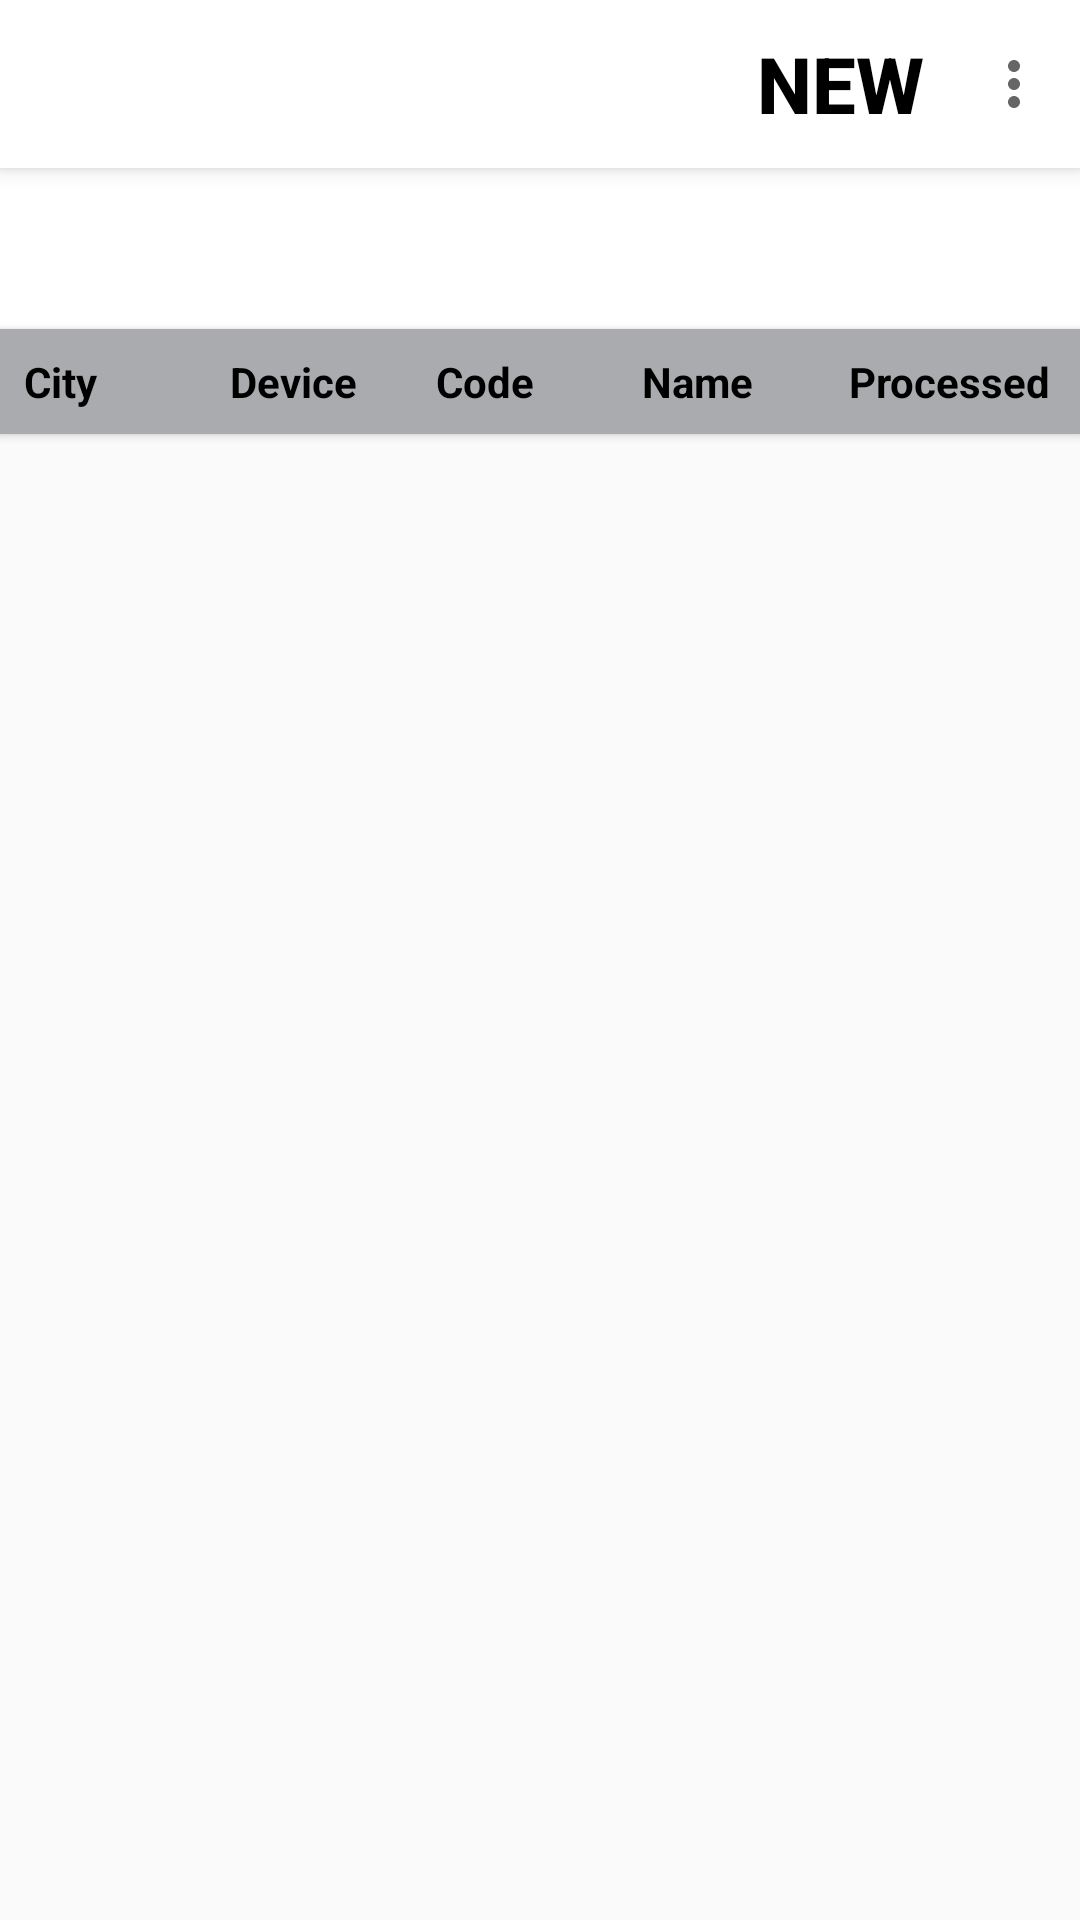

Produce the Android XML layout that renders to this screen, including the resource entries it uses.
<!-- AndroidManifest.xml: application theme Theme.Electrodoctor -->
<!-- res/layout/fragment_main_work_order.xml -->
<?xml version="1.0" encoding="utf-8"?>
<androidx.core.widget.NestedScrollView
    xmlns:android="http://schemas.android.com/apk/res/android"
    xmlns:app="http://schemas.android.com/apk/res-auto"
    xmlns:tools="http://schemas.android.com/tools"
    android:layout_width="match_parent"
    android:layout_height="match_parent"
    android:fitsSystemWindows="true"
    android:fillViewport="true">

    <androidx.constraintlayout.widget.ConstraintLayout
        android:layout_width="match_parent"
        android:layout_height="wrap_content">

    <androidx.appcompat.widget.Toolbar
        android:id="@+id/toolbar"
        android:layout_width="match_parent"
        android:layout_height="0dp"
        android:background="@color/white"
        android:elevation="4dp"
        android:hapticFeedbackEnabled="true"
        app:layout_constraintEnd_toEndOf="parent"
        app:layout_constraintHorizontal_bias="1.0"
        app:layout_constraintStart_toStartOf="parent"
        app:layout_constraintTop_toTopOf="parent"
        app:menu="@menu/top_bar_menu">

        <LinearLayout
            style="?android:attr/buttonBarStyle"
            android:layout_width="match_parent"
            android:layout_height="wrap_content"
            android:orientation="horizontal"
            android:gravity="end|center_vertical">

        <Button
            android:id="@+id/toolbar_createbutton"
            style="?android:attr/buttonBarButtonStyle"
            android:layout_width="wrap_content"
            android:layout_height="wrap_content"
            android:rotation="0"
            android:rotationY="0"
            android:text="@string/New"
            android:textColor="@android:color/black"
            android:textSize="26sp"
            android:textStyle="bold"
            app:cornerRadius="0dp"
            tools:layout_editor_absoluteX="16dp"
            tools:layout_editor_absoluteY="20dp" />
        </LinearLayout>

    </androidx.appcompat.widget.Toolbar>

    <TextView
        android:id="@+id/txt_welcome"
        android:layout_width="0dp"
        android:layout_height="wrap_content"
        android:background="@android:color/white"
        android:padding="16dp"
        android:textColor="@android:color/black"
        android:textSize="16sp"
        app:layout_constraintEnd_toEndOf="parent"
        app:layout_constraintStart_toStartOf="parent"
        app:layout_constraintTop_toBottomOf="@id/toolbar" />

    <LinearLayout
        android:id="@+id/table_header"
        android:layout_width="match_parent"
        android:layout_height="wrap_content"
        android:background="@color/material_dynamic_neutral70"
        android:elevation="2dp"
        android:hapticFeedbackEnabled="false"
        android:orientation="horizontal"
        android:padding="8dp"
        android:paddingVertical="12dp"
        app:layout_constraintEnd_toEndOf="parent"
        app:layout_constraintHorizontal_bias="0.5"
        app:layout_constraintStart_toStartOf="parent"
        app:layout_constraintTop_toBottomOf="@+id/txt_welcome">

        <TextView
            android:layout_width="0dp"
            android:layout_height="wrap_content"
            android:layout_weight="1"
            android:background="@color/material_dynamic_neutral70"
            android:text="@string/City"
            android:textColor="@android:color/black"
            android:textStyle="bold" />

        <TextView
            android:layout_width="0dp"
            android:layout_height="wrap_content"
            android:layout_weight="1"
            android:background="@color/material_dynamic_neutral70"
            android:text="@string/Device"
            android:textColor="@android:color/black"
            android:textStyle="bold" />

        <TextView
            android:layout_width="0dp"
            android:layout_height="wrap_content"
            android:layout_weight="1"
            android:background="@color/material_dynamic_neutral70"
            android:text="@string/Code"
            android:textColor="@android:color/black"
            android:textStyle="bold" />

        <TextView
            android:layout_width="0dp"
            android:layout_height="wrap_content"
            android:layout_weight="1"
            android:background="@color/material_dynamic_neutral70"
            android:text="@string/Name"
            android:textColor="@android:color/black"
            android:textStyle="bold" />

        <TextView
            android:layout_width="0dp"
            android:layout_height="wrap_content"
            android:layout_weight="1"
            android:background="@color/material_dynamic_neutral70"
            android:text="@string/Processed"
            android:textColor="@android:color/black"
            android:textStyle="bold" />


    </LinearLayout>

    <androidx.recyclerview.widget.RecyclerView
        android:id="@+id/workorder_list"
        android:layout_width="0dp"
        android:layout_height="0dp"
        android:contentDescription="@string/app_name"
        app:layout_constraintBottom_toBottomOf="parent"
        app:layout_constraintEnd_toEndOf="parent"
        app:layout_constraintStart_toStartOf="parent"
        app:layout_constraintTop_toBottomOf="@id/table_header" />

    </androidx.constraintlayout.widget.ConstraintLayout>
</androidx.core.widget.NestedScrollView>
<!-- resources referenced by this layout -->
<resources>
  <string name="City">City</string>
  <string name="Code">Code</string>
  <string name="Device">Device</string>
  <string name="Name">Name</string>
  <string name="New">New</string>
  <string name="Processed">Processed</string>
  <string name="app_name">Electrodoctor</string>
  <style name="Theme.Electrodoctor" parent="Base.Theme.Electrodoctor" />
  <style name="Base.Theme.Electrodoctor" parent="Theme.AppCompat.Light.NoActionBar">
          
          
      </style>
  <!-- not gathered from this repository: default colours our renderer supplied (Android Studio template values) -->
  <color name="white">#FFFFFFFF</color>
</resources>
